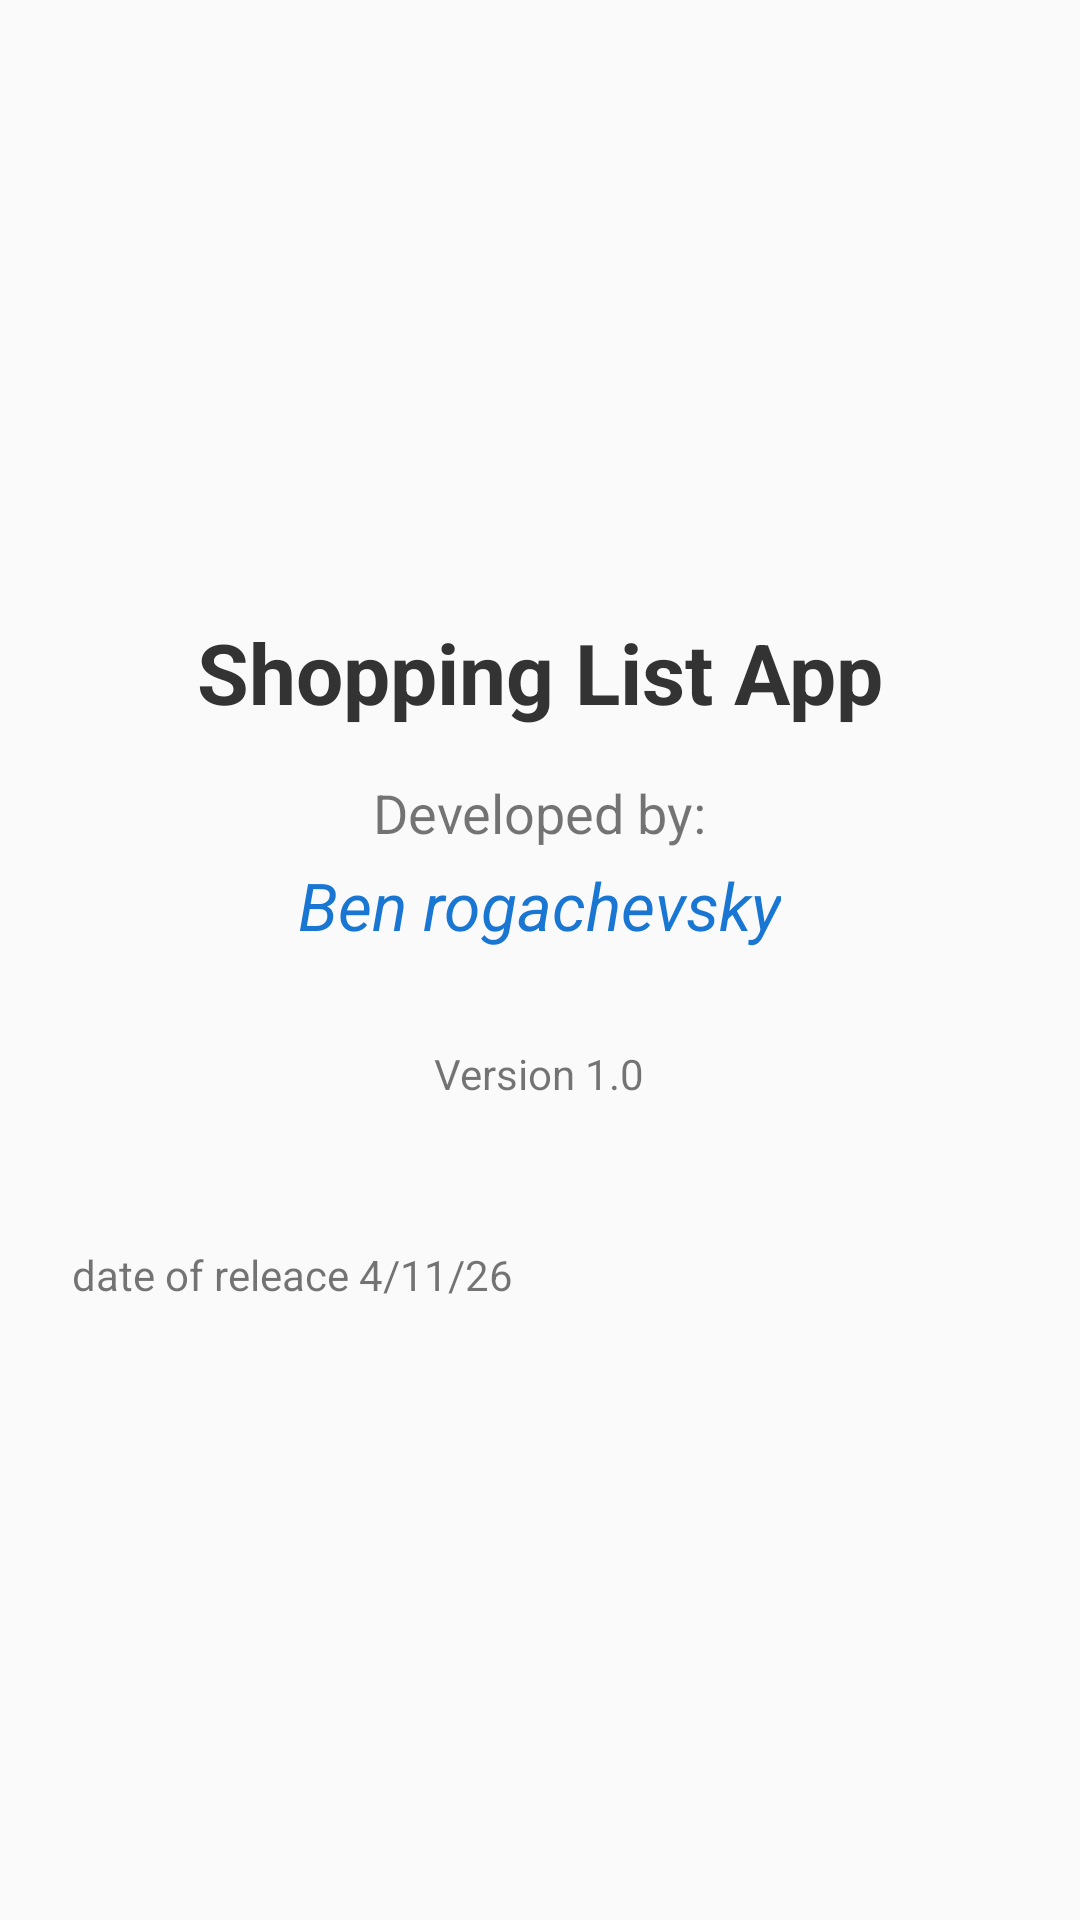

Produce the Android XML layout that renders to this screen, including the resource entries it uses.
<!-- AndroidManifest.xml: application theme Theme.AppCompat.DayNight.DarkActionBar -->
<!-- res/layout/activity_credits.xml -->
<?xml version="1.0" encoding="utf-8"?>
<LinearLayout xmlns:android="http://schemas.android.com/apk/res/android"
    xmlns:tools="http://schemas.android.com/tools"
    android:id="@+id/main"
    android:layout_width="match_parent"
    android:layout_height="match_parent"
    android:gravity="center"
    android:orientation="vertical"
    android:padding="24dp"
    tools:context=".Credits">

    <TextView
        android:layout_width="wrap_content"
        android:layout_height="wrap_content"
        android:layout_marginBottom="16dp"
        android:text="Shopping List App"
        android:textColor="#333333"
        android:textSize="28sp"
        android:textStyle="bold" />

    <TextView
        android:layout_width="wrap_content"
        android:layout_height="wrap_content"
        android:layout_marginBottom="4dp"
        android:text="Developed by:"
        android:textSize="18sp" />

    <TextView
        android:layout_width="wrap_content"
        android:layout_height="wrap_content"
        android:layout_marginBottom="32dp"
        android:text="Ben rogachevsky"
        android:textColor="#1976D2"
        android:textSize="22sp"
        android:textStyle="italic" />

    <TextView
        android:layout_width="wrap_content"
        android:layout_height="wrap_content"
        android:layout_marginBottom="48dp"
        android:text="Version 1.0"
        android:textSize="14sp" />

    <TextView
        android:id="@+id/textView"
        android:layout_width="match_parent"
        android:layout_height="wrap_content"
        android:text="date of releace 4/11/26" />

</LinearLayout>
<!-- resources referenced by this layout -->
<resources>

</resources>
